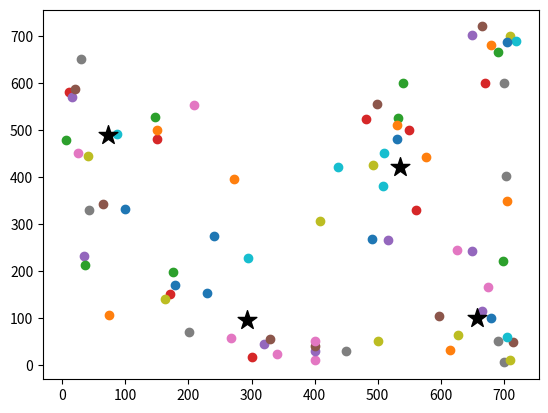

Generate this figure with matplotlib:
# -*- coding:utf-8 -*-
import numpy as np
import matplotlib.pyplot as plt

def kernel(s, x):
    return np.exp(-(np.linalg.norm(s-x, axis=1))/1000)

#calculate new center
def cal_center(in_, center):
    in_ = np.array(in_)
    result = np.sum(kernel(in_, center).reshape(-1,1)*in_, axis=0)/np.sum(kernel(in_, center))
    return result

class MeanShift(object):
    def __init__(self, bandwidth=4):
        #bandwidth represent radius
        self.bandwidth_ = bandwidth

    def number_in_center_area(self, center, data):
        number = 0
        center = np.array(center)
        for feature in data:
            feature = np.array(feature)
            if np.linalg.norm(feature - center) < self.bandwidth_:
                number += 1
        return number

    def fit(self, data):
        data = np.array(data)
        centers = {}
        # regard every point as a center
        for i in range(len(data)):
            centers[i] = np.array(data[i])
            # print(centers)
        while True:
            new_centers = []
            for i in centers:
                in_bandwidth = []
                # put every point near point i in_bandwidth
                center = centers[i]
                for feature in data:
                    feature = np.array(feature)
                    if np.linalg.norm(feature - center) < self.bandwidth_:
                        in_bandwidth.append(feature)

                new_center = cal_center(in_bandwidth, center)
                new_centers.append(tuple(new_center))

            uniques = sorted(list(set(new_centers)))
            prev_centers = dict(centers)
            centers = {}
            for i in range(len(uniques)):
                centers[i] = np.array(uniques[i])

            optimzed = True
            for i in centers:
                if not np.linalg.norm(centers[i] - prev_centers[i]) < np.exp(-15):
                    optimzed = False
                    if not optimzed:
                        break
            if optimzed:
                break
        # add the number of points in the area of center
        for index in centers:
            number = self.number_in_center_area(centers[index], data)
            centers[index] = [centers[index], number]
        # sorted centers from the most to the least
        centers_num = sorted(centers.values(), key=lambda tup: tup[1])

        # If the distance between two kernels is less than the bandwidth
        # then we have to remove one because it is a duplicate. Remove the one with fewer points.

        unique = np.ones(len(centers_num), dtype=bool) # to indicate which kernel will be removed
        centers = np.array([np.array(item[0]) for item in centers_num])
        for index, center in enumerate(centers_num):
            if unique[index]:
                # computer kernels(cen) in the area of center i
                for cen in range(len(centers)):
                    if not unique[cen]:
                        pass
                    if np.linalg.norm(centers[cen] - centers[index]) < self.bandwidth_ and cen != index:
                        if center[1] < centers_num[cen][1]:
                            unique[index] = 0
                            break
                        else:
                            unique[cen] = 0
        centers_final = centers[unique]
        self.centers_ = centers_final

        # now we can calculate how many points aren't included
        num_err = 0 # number of points which aren't included
        for feature in data:
            feature = np.array(feature)
            ind = False # to juge if this point will be included: False not included
            for center in self.centers_:
                if np.linalg.norm(center - feature) < self.bandwidth_:
                    ind = True
            if not ind:
                num_err += 1
        self.err_ = num_err



if __name__ == '__main__':
    distance_x = [
        178, 272, 176, 171, 650, 499, 267, 703, 408, 437, 491, 74, 532, 300, 320, 330, 340,
        700, 710, 720, 705, 680, 690, 670, 650, 666,
        626, 42, 163, 508, 229, 576, 147, 560, 35, 714, 400, 450, 500, 510, 530, 530, 540, 550,
        517, 64, 675, 690, 628, 87, 240, 705, 699, 150, 400, 400, 400, 700, 710, 705, 680,
        614, 36, 482, 666, 597, 209, 201, 492, 294, 100, 150, 5, 10, 15, 20, 25, 30, 40]
    distance_y = [
        170, 395, 198, 151, 242, 556, 57, 401, 305, 421, 267, 105, 525, 17, 45, 55, 24,
        600, 700, 690, 688, 680, 666, 599, 701, 720,
        244, 330, 141, 380, 153, 442, 528, 329, 232, 48, 10, 30, 50, 450, 480, 510, 600, 499,
        265, 343, 165, 50, 63, 491, 275, 348, 222, 480, 30, 40, 50, 5, 10, 60, 100, 32,
        213, 524, 114, 104, 552, 70, 425, 227, 331, 500, 479, 580, 570, 587, 450, 650, 444]
    data = list(zip(distance_x, distance_y))
    fig = plt.figure()
    ax = fig.add_subplot(111)
    clf = MeanShift(bandwidth=200)
    clf.fit(data)
    print(clf.centers_)
    for i in range(len(clf.centers_)):
        ax.scatter(clf.centers_[i][0], clf.centers_[i][1], marker='*', c='k', s=200, zorder=10)
    for i in range(len(data)):
        ax.scatter(data[i][0], data[i][1])
    print(clf.err_)
    plt.show()

